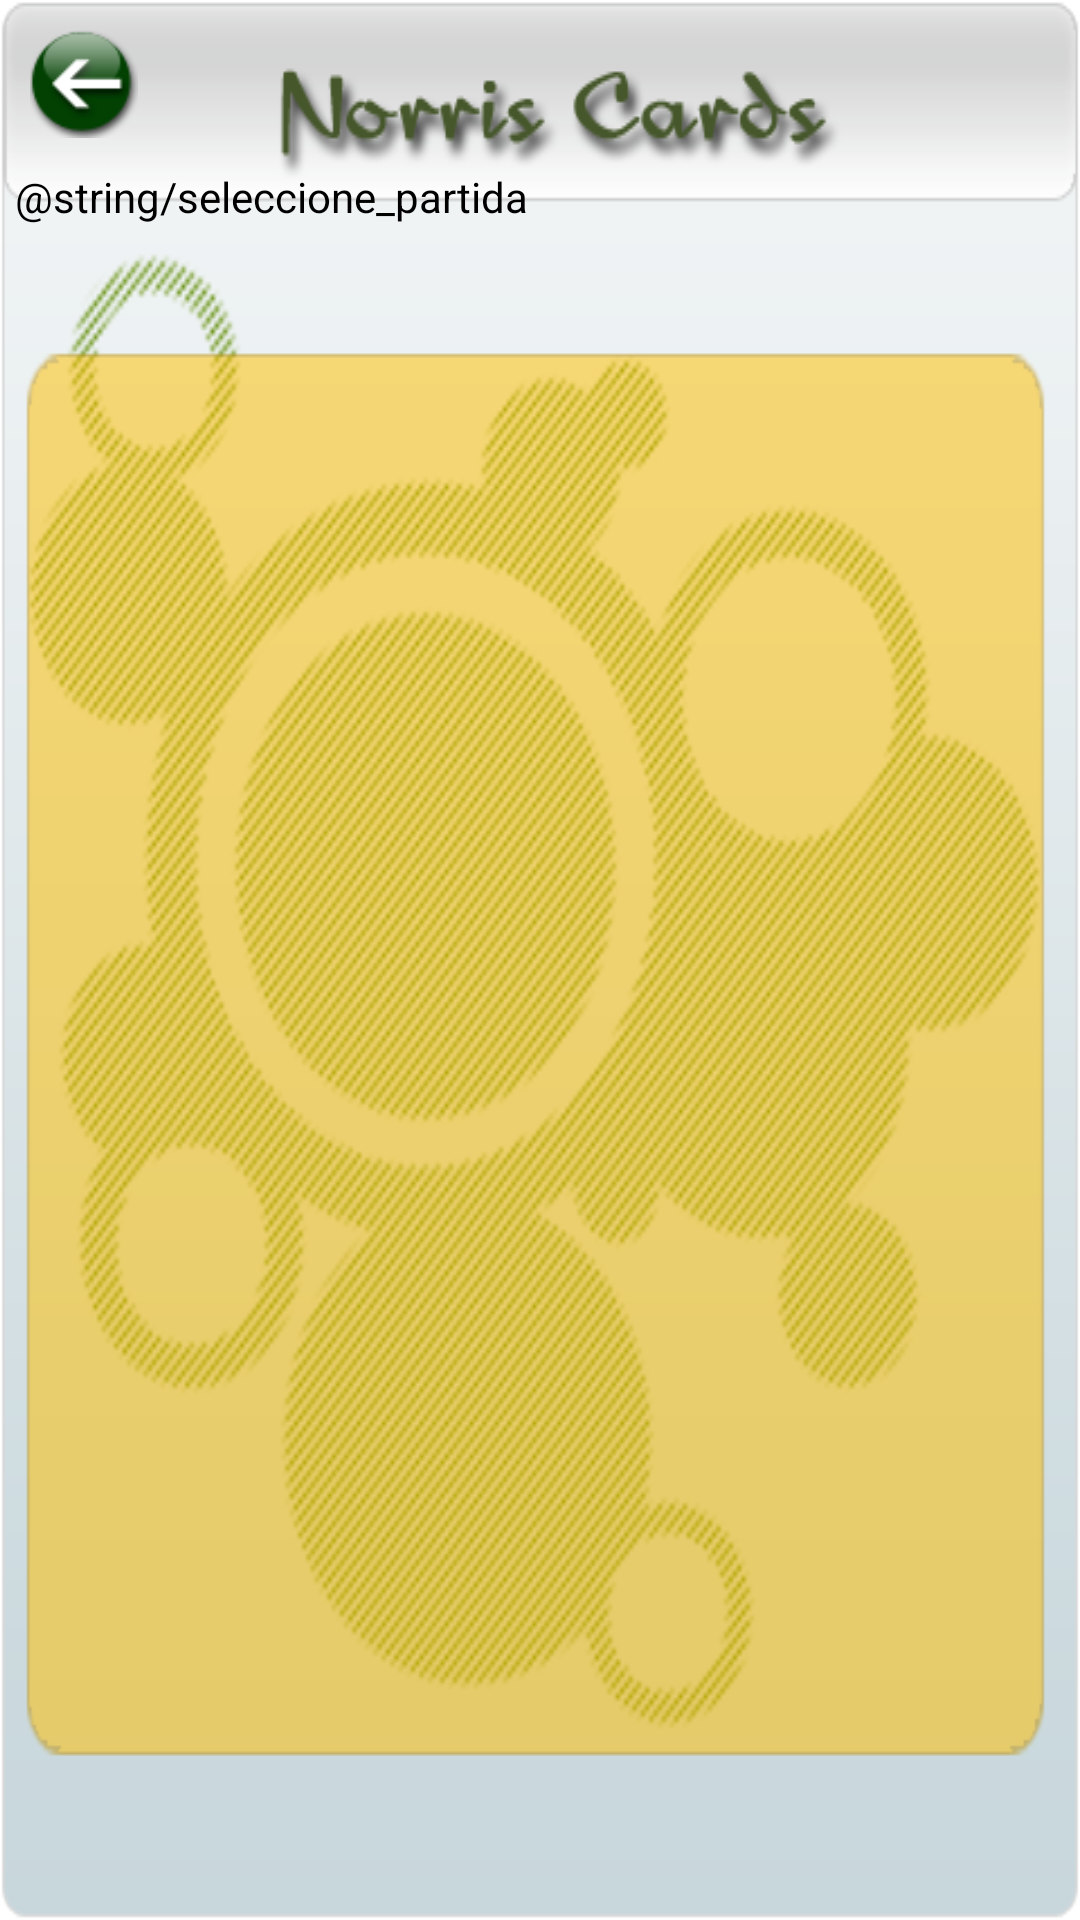

Here is an Android app screen rendered from its layout file. Give the layout XML and the strings, colors and styles it references.
<!-- AndroidManifest.xml: fallback theme Theme.MaterialComponents.DayNight.NoActionBar -->
<!-- res/layout/activity_buscar_partidas.xml -->
<?xml version="1.0" encoding="utf-8"?>
<LinearLayout xmlns:android="http://schemas.android.com/apk/res/android"
    android:layout_width="fill_parent"
    android:layout_height="fill_parent"
    android:orientation="vertical"
    android:paddingTop="10dp"
    android:background="@drawable/registro_480x640" >

    <Button
        android:id="@+id/btnVolver"
        style="@style/back_btn"/>

    <TextView
        android:id="@+id/textView1"
        android:layout_width="wrap_content"
        android:layout_height="wrap_content"
        android:text="@string/seleccione_partida" 
        android:layout_marginTop="10dp"
        android:layout_marginLeft="5dp"
        android:textColor="#000000"/>

    <ListView
        android:id="@+id/lvPartidas"
        android:layout_width="match_parent"
        android:layout_height="wrap_content"
        android:layout_marginTop="25dp" 
        android:paddingLeft="10dp">
    </ListView>
    
</LinearLayout>
<!-- resources referenced by this layout -->
<resources>
  <!-- drawable registro_480x640: png bitmap (drawable-mdpi, 125820 bytes) -->
  <style name="back_btn">
          <item name="android:layout_width">36dp</item>
          <item name="android:layout_height">36dp</item>
          <item name="android:background">@drawable/efecto</item>
          <item name="android:layout_marginLeft">10dp</item>
      </style>
  <!-- drawable efecto (drawable) -->
  <?xml version="1.0" encoding="utf-8"?>
  <selector xmlns:android="http://schemas.android.com/apk/res/android" >
      
      <item android:state_pressed="true"
            android:drawable="@drawable/back_btn_pressed"/>
      <item android:state_focused="true"
            android:drawable="@drawable/back_btn" />
      <item android:drawable="@drawable/back_btn" />
  
  </selector>
  <!-- drawable back_btn_pressed: png bitmap (drawable-mdpi, 5672 bytes) -->
  <!-- drawable back_btn: png bitmap (drawable-mdpi, 5214 bytes) -->
</resources>
